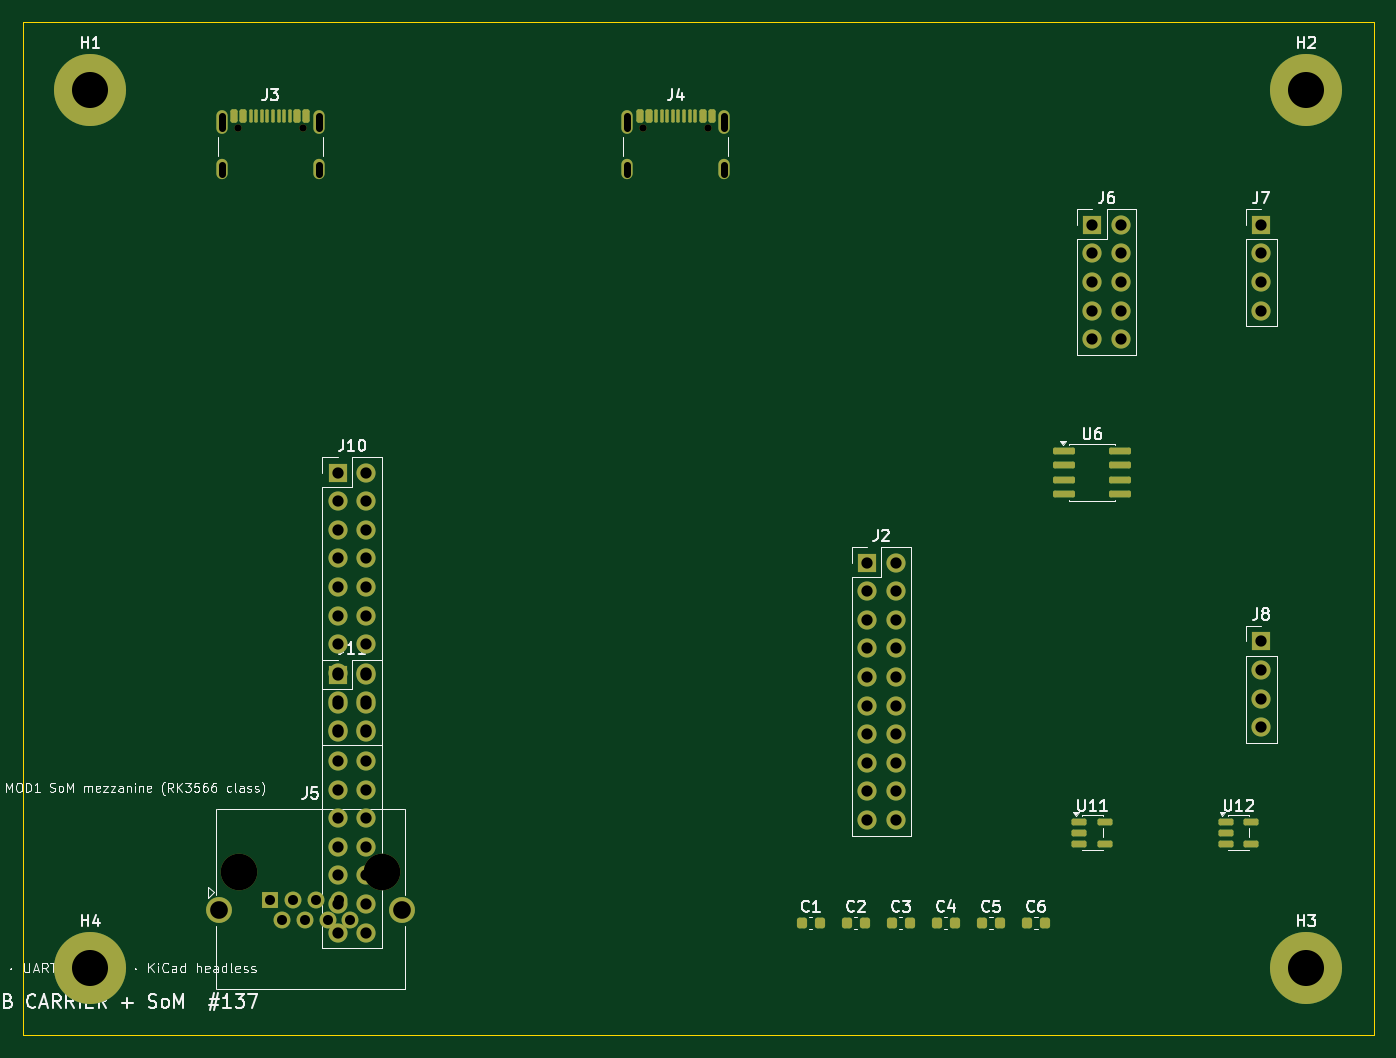
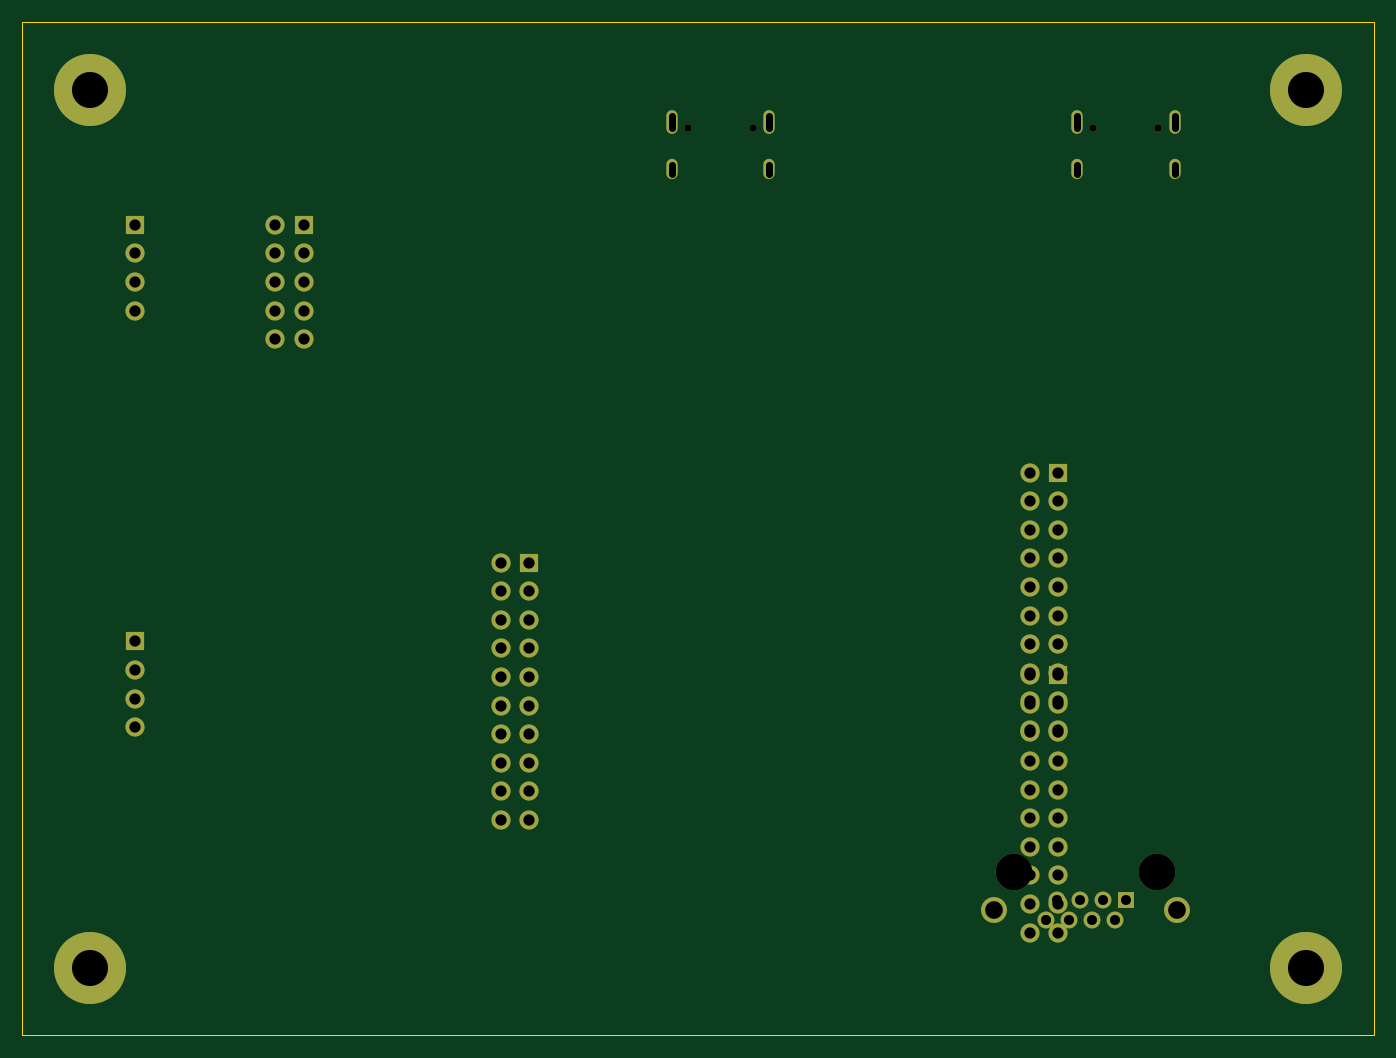
Circuit board: 10 layer files. Board 120.0 x 90.0 mm.
- bottom_copper: cmfd-board-b-B_Cu.gbr (5005 bytes)
- bottom_mask: cmfd-board-b-B_Mask.gbr (3598 bytes)
- paste: cmfd-board-b-B_Paste.gbr (457 bytes)
- bottom_silk: cmfd-board-b-B_Silkscreen.gbr (3608 bytes)
- outline: cmfd-board-b-Edge_Cuts.gbr (623 bytes)
- top_copper: cmfd-board-b-F_Cu.gbr (8825 bytes)
- top_mask: cmfd-board-b-F_Mask.gbr (6369 bytes)
- paste: cmfd-board-b-F_Paste.gbr (3541 bytes)
- top_silk: cmfd-board-b-F_Silkscreen.gbr (77426 bytes)
- drill: cmfd-board-b.drl (2282 bytes)

=== bottom_copper: cmfd-board-b-B_Cu.gbr (5005 bytes, source omitted) ===
=== bottom_mask: cmfd-board-b-B_Mask.gbr ===
%TF.GenerationSoftware,KiCad,Pcbnew,10.0.4*%
%TF.CreationDate,2026-07-22T09:45:05-04:00*%
%TF.ProjectId,cmfd-board-b,636d6664-2d62-46f6-9172-642d622e6b69,rev?*%
%TF.SameCoordinates,Original*%
%TF.FileFunction,Soldermask,Bot*%
%TF.FilePolarity,Negative*%
%FSLAX46Y46*%
G04 Gerber Fmt 4.6, Leading zero omitted, Abs format (unit mm)*
G04 Created by KiCad (PCBNEW 10.0.4) date 2026-07-22 09:45:05*
%MOMM*%
%LPD*%
G01*
G04 APERTURE LIST*
%ADD10C,6.400000*%
%ADD11C,0.650000*%
%ADD12O,1.000000X2.100000*%
%ADD13O,1.000000X1.800000*%
%ADD14R,1.700000X1.700000*%
%ADD15C,1.700000*%
%ADD16C,3.250000*%
%ADD17R,1.500000X1.500000*%
%ADD18C,1.500000*%
%ADD19C,2.300000*%
G04 APERTURE END LIST*
D10*
%TO.C,H1*%
X6000000Y-6000000D03*
%TD*%
D11*
%TO.C,J4*%
X55110000Y-9395000D03*
X60890000Y-9395000D03*
D12*
X53680000Y-8895000D03*
D13*
X53680000Y-13075000D03*
D12*
X62320000Y-8895000D03*
D13*
X62320000Y-13075000D03*
%TD*%
D14*
%TO.C,J11*%
X28000000Y-58000000D03*
D15*
X30540000Y-58000000D03*
X28000000Y-60540000D03*
X30540000Y-60540000D03*
X28000000Y-63080000D03*
X30540000Y-63080000D03*
X28000000Y-65620000D03*
X30540000Y-65620000D03*
X28000000Y-68160000D03*
X30540000Y-68160000D03*
X28000000Y-70700000D03*
X30540000Y-70700000D03*
X28000000Y-73240000D03*
X30540000Y-73240000D03*
X28000000Y-75780000D03*
X30540000Y-75780000D03*
X28000000Y-78320000D03*
X30540000Y-78320000D03*
X28000000Y-80860000D03*
X30540000Y-80860000D03*
%TD*%
D10*
%TO.C,H3*%
X114000000Y-84000000D03*
%TD*%
D14*
%TO.C,J10*%
X28000000Y-40000000D03*
D15*
X30540000Y-40000000D03*
X28000000Y-42540000D03*
X30540000Y-42540000D03*
X28000000Y-45080000D03*
X30540000Y-45080000D03*
X28000000Y-47620000D03*
X30540000Y-47620000D03*
X28000000Y-50160000D03*
X30540000Y-50160000D03*
X28000000Y-52700000D03*
X30540000Y-52700000D03*
X28000000Y-55240000D03*
X30540000Y-55240000D03*
X28000000Y-57780000D03*
X30540000Y-57780000D03*
X28000000Y-60320000D03*
X30540000Y-60320000D03*
X28000000Y-62860000D03*
X30540000Y-62860000D03*
%TD*%
D16*
%TO.C,J5*%
X19210000Y-75460000D03*
X31910000Y-75460000D03*
D17*
X22000000Y-78000000D03*
D18*
X23016000Y-79780000D03*
X24032000Y-78000000D03*
X25048000Y-79780000D03*
X26064000Y-78000000D03*
X27080000Y-79780000D03*
X28096000Y-78000000D03*
X29112000Y-79780000D03*
D19*
X17430000Y-78890000D03*
X33690000Y-78890000D03*
%TD*%
D10*
%TO.C,H2*%
X114000000Y-6000000D03*
%TD*%
%TO.C,H4*%
X6000000Y-84000000D03*
%TD*%
D14*
%TO.C,J7*%
X110000000Y-18000000D03*
D15*
X110000000Y-20540000D03*
X110000000Y-23080000D03*
X110000000Y-25620000D03*
%TD*%
D11*
%TO.C,J3*%
X19110000Y-9395000D03*
X24890000Y-9395000D03*
D12*
X17680000Y-8895000D03*
D13*
X17680000Y-13075000D03*
D12*
X26320000Y-8895000D03*
D13*
X26320000Y-13075000D03*
%TD*%
D14*
%TO.C,J6*%
X95000000Y-18000000D03*
D15*
X97540000Y-18000000D03*
X95000000Y-20540000D03*
X97540000Y-20540000D03*
X95000000Y-23080000D03*
X97540000Y-23080000D03*
X95000000Y-25620000D03*
X97540000Y-25620000D03*
X95000000Y-28160000D03*
X97540000Y-28160000D03*
%TD*%
D14*
%TO.C,J8*%
X110000000Y-55000000D03*
D15*
X110000000Y-57540000D03*
X110000000Y-60080000D03*
X110000000Y-62620000D03*
%TD*%
D14*
%TO.C,J2*%
X75000000Y-48000000D03*
D15*
X77540000Y-48000000D03*
X75000000Y-50540000D03*
X77540000Y-50540000D03*
X75000000Y-53080000D03*
X77540000Y-53080000D03*
X75000000Y-55620000D03*
X77540000Y-55620000D03*
X75000000Y-58160000D03*
X77540000Y-58160000D03*
X75000000Y-60700000D03*
X77540000Y-60700000D03*
X75000000Y-63240000D03*
X77540000Y-63240000D03*
X75000000Y-65780000D03*
X77540000Y-65780000D03*
X75000000Y-68320000D03*
X77540000Y-68320000D03*
X75000000Y-70860000D03*
X77540000Y-70860000D03*
%TD*%
M02*

=== paste: cmfd-board-b-B_Paste.gbr ===
%TF.GenerationSoftware,KiCad,Pcbnew,10.0.4*%
%TF.CreationDate,2026-07-22T09:45:05-04:00*%
%TF.ProjectId,cmfd-board-b,636d6664-2d62-46f6-9172-642d622e6b69,rev?*%
%TF.SameCoordinates,Original*%
%TF.FileFunction,Paste,Bot*%
%TF.FilePolarity,Positive*%
%FSLAX46Y46*%
G04 Gerber Fmt 4.6, Leading zero omitted, Abs format (unit mm)*
G04 Created by KiCad (PCBNEW 10.0.4) date 2026-07-22 09:45:05*
%MOMM*%
%LPD*%
G01*
G04 APERTURE LIST*
G04 APERTURE END LIST*
M02*

=== bottom_silk: cmfd-board-b-B_Silkscreen.gbr ===
%TF.GenerationSoftware,KiCad,Pcbnew,10.0.4*%
%TF.CreationDate,2026-07-22T09:45:05-04:00*%
%TF.ProjectId,cmfd-board-b,636d6664-2d62-46f6-9172-642d622e6b69,rev?*%
%TF.SameCoordinates,Original*%
%TF.FileFunction,Legend,Bot*%
%TF.FilePolarity,Positive*%
%FSLAX46Y46*%
G04 Gerber Fmt 4.6, Leading zero omitted, Abs format (unit mm)*
G04 Created by KiCad (PCBNEW 10.0.4) date 2026-07-22 09:45:05*
%MOMM*%
%LPD*%
G01*
G04 APERTURE LIST*
%ADD10C,6.400000*%
%ADD11C,0.650000*%
%ADD12O,1.000000X2.100000*%
%ADD13O,1.000000X1.800000*%
%ADD14R,1.700000X1.700000*%
%ADD15C,1.700000*%
%ADD16C,3.250000*%
%ADD17R,1.500000X1.500000*%
%ADD18C,1.500000*%
%ADD19C,2.300000*%
G04 APERTURE END LIST*
%LPC*%
D10*
%TO.C,H1*%
X6000000Y-6000000D03*
%TD*%
D11*
%TO.C,J4*%
X55110000Y-9395000D03*
X60890000Y-9395000D03*
D12*
X53680000Y-8895000D03*
D13*
X53680000Y-13075000D03*
D12*
X62320000Y-8895000D03*
D13*
X62320000Y-13075000D03*
%TD*%
D14*
%TO.C,J11*%
X28000000Y-58000000D03*
D15*
X30540000Y-58000000D03*
X28000000Y-60540000D03*
X30540000Y-60540000D03*
X28000000Y-63080000D03*
X30540000Y-63080000D03*
X28000000Y-65620000D03*
X30540000Y-65620000D03*
X28000000Y-68160000D03*
X30540000Y-68160000D03*
X28000000Y-70700000D03*
X30540000Y-70700000D03*
X28000000Y-73240000D03*
X30540000Y-73240000D03*
X28000000Y-75780000D03*
X30540000Y-75780000D03*
X28000000Y-78320000D03*
X30540000Y-78320000D03*
X28000000Y-80860000D03*
X30540000Y-80860000D03*
%TD*%
D10*
%TO.C,H3*%
X114000000Y-84000000D03*
%TD*%
D14*
%TO.C,J10*%
X28000000Y-40000000D03*
D15*
X30540000Y-40000000D03*
X28000000Y-42540000D03*
X30540000Y-42540000D03*
X28000000Y-45080000D03*
X30540000Y-45080000D03*
X28000000Y-47620000D03*
X30540000Y-47620000D03*
X28000000Y-50160000D03*
X30540000Y-50160000D03*
X28000000Y-52700000D03*
X30540000Y-52700000D03*
X28000000Y-55240000D03*
X30540000Y-55240000D03*
X28000000Y-57780000D03*
X30540000Y-57780000D03*
X28000000Y-60320000D03*
X30540000Y-60320000D03*
X28000000Y-62860000D03*
X30540000Y-62860000D03*
%TD*%
D16*
%TO.C,J5*%
X19210000Y-75460000D03*
X31910000Y-75460000D03*
D17*
X22000000Y-78000000D03*
D18*
X23016000Y-79780000D03*
X24032000Y-78000000D03*
X25048000Y-79780000D03*
X26064000Y-78000000D03*
X27080000Y-79780000D03*
X28096000Y-78000000D03*
X29112000Y-79780000D03*
D19*
X17430000Y-78890000D03*
X33690000Y-78890000D03*
%TD*%
D10*
%TO.C,H2*%
X114000000Y-6000000D03*
%TD*%
%TO.C,H4*%
X6000000Y-84000000D03*
%TD*%
D14*
%TO.C,J7*%
X110000000Y-18000000D03*
D15*
X110000000Y-20540000D03*
X110000000Y-23080000D03*
X110000000Y-25620000D03*
%TD*%
D11*
%TO.C,J3*%
X19110000Y-9395000D03*
X24890000Y-9395000D03*
D12*
X17680000Y-8895000D03*
D13*
X17680000Y-13075000D03*
D12*
X26320000Y-8895000D03*
D13*
X26320000Y-13075000D03*
%TD*%
D14*
%TO.C,J6*%
X95000000Y-18000000D03*
D15*
X97540000Y-18000000D03*
X95000000Y-20540000D03*
X97540000Y-20540000D03*
X95000000Y-23080000D03*
X97540000Y-23080000D03*
X95000000Y-25620000D03*
X97540000Y-25620000D03*
X95000000Y-28160000D03*
X97540000Y-28160000D03*
%TD*%
D14*
%TO.C,J8*%
X110000000Y-55000000D03*
D15*
X110000000Y-57540000D03*
X110000000Y-60080000D03*
X110000000Y-62620000D03*
%TD*%
D14*
%TO.C,J2*%
X75000000Y-48000000D03*
D15*
X77540000Y-48000000D03*
X75000000Y-50540000D03*
X77540000Y-50540000D03*
X75000000Y-53080000D03*
X77540000Y-53080000D03*
X75000000Y-55620000D03*
X77540000Y-55620000D03*
X75000000Y-58160000D03*
X77540000Y-58160000D03*
X75000000Y-60700000D03*
X77540000Y-60700000D03*
X75000000Y-63240000D03*
X77540000Y-63240000D03*
X75000000Y-65780000D03*
X77540000Y-65780000D03*
X75000000Y-68320000D03*
X77540000Y-68320000D03*
X75000000Y-70860000D03*
X77540000Y-70860000D03*
%TD*%
%LPD*%
M02*

=== outline: cmfd-board-b-Edge_Cuts.gbr ===
%TF.GenerationSoftware,KiCad,Pcbnew,10.0.4*%
%TF.CreationDate,2026-07-22T09:45:05-04:00*%
%TF.ProjectId,cmfd-board-b,636d6664-2d62-46f6-9172-642d622e6b69,rev?*%
%TF.SameCoordinates,Original*%
%TF.FileFunction,Profile,NP*%
%FSLAX46Y46*%
G04 Gerber Fmt 4.6, Leading zero omitted, Abs format (unit mm)*
G04 Created by KiCad (PCBNEW 10.0.4) date 2026-07-22 09:45:05*
%MOMM*%
%LPD*%
G01*
G04 APERTURE LIST*
%TA.AperFunction,Profile*%
%ADD10C,0.100000*%
%TD*%
G04 APERTURE END LIST*
D10*
X0Y0D02*
X120000000Y0D01*
X0Y-90000000D02*
X0Y0D01*
X120000000Y0D02*
X120000000Y-90000000D01*
X120000000Y-90000000D02*
X0Y-90000000D01*
M02*

=== top_copper: cmfd-board-b-F_Cu.gbr (8825 bytes, source omitted) ===
=== top_mask: cmfd-board-b-F_Mask.gbr (6369 bytes, source omitted) ===
=== paste: cmfd-board-b-F_Paste.gbr ===
%TF.GenerationSoftware,KiCad,Pcbnew,10.0.4*%
%TF.CreationDate,2026-07-22T09:45:05-04:00*%
%TF.ProjectId,cmfd-board-b,636d6664-2d62-46f6-9172-642d622e6b69,rev?*%
%TF.SameCoordinates,Original*%
%TF.FileFunction,Paste,Top*%
%TF.FilePolarity,Positive*%
%FSLAX46Y46*%
G04 Gerber Fmt 4.6, Leading zero omitted, Abs format (unit mm)*
G04 Created by KiCad (PCBNEW 10.0.4) date 2026-07-22 09:45:05*
%MOMM*%
%LPD*%
G01*
G04 APERTURE LIST*
G04 Aperture macros list*
%AMRoundRect*
0 Rectangle with rounded corners*
0 $1 Rounding radius*
0 $2 $3 $4 $5 $6 $7 $8 $9 X,Y pos of 4 corners*
0 Add a 4 corners polygon primitive as box body*
4,1,4,$2,$3,$4,$5,$6,$7,$8,$9,$2,$3,0*
0 Add four circle primitives for the rounded corners*
1,1,$1+$1,$2,$3*
1,1,$1+$1,$4,$5*
1,1,$1+$1,$6,$7*
1,1,$1+$1,$8,$9*
0 Add four rect primitives between the rounded corners*
20,1,$1+$1,$2,$3,$4,$5,0*
20,1,$1+$1,$4,$5,$6,$7,0*
20,1,$1+$1,$6,$7,$8,$9,0*
20,1,$1+$1,$8,$9,$2,$3,0*%
G04 Aperture macros list end*
%ADD10RoundRect,0.150000X-0.512500X-0.150000X0.512500X-0.150000X0.512500X0.150000X-0.512500X0.150000X0*%
%ADD11RoundRect,0.225000X-0.225000X-0.250000X0.225000X-0.250000X0.225000X0.250000X-0.225000X0.250000X0*%
%ADD12RoundRect,0.150000X-0.825000X-0.150000X0.825000X-0.150000X0.825000X0.150000X-0.825000X0.150000X0*%
%ADD13RoundRect,0.150000X-0.150000X-0.425000X0.150000X-0.425000X0.150000X0.425000X-0.150000X0.425000X0*%
%ADD14RoundRect,0.075000X-0.075000X-0.500000X0.075000X-0.500000X0.075000X0.500000X-0.075000X0.500000X0*%
%ADD15O,1.000000X2.100000*%
%ADD16O,1.000000X1.800000*%
G04 APERTURE END LIST*
D10*
%TO.C,U12*%
X106862500Y-71050000D03*
X106862500Y-72000000D03*
X106862500Y-72950000D03*
X109137500Y-72950000D03*
X109137500Y-71050000D03*
%TD*%
D11*
%TO.C,C3*%
X77225000Y-80000000D03*
X78775000Y-80000000D03*
%TD*%
D12*
%TO.C,U6*%
X92525000Y-38095000D03*
X92525000Y-39365000D03*
X92525000Y-40635000D03*
X92525000Y-41905000D03*
X97475000Y-41905000D03*
X97475000Y-40635000D03*
X97475000Y-39365000D03*
X97475000Y-38095000D03*
%TD*%
D13*
%TO.C,J4*%
X54800000Y-8320000D03*
X55600000Y-8320000D03*
D14*
X56750000Y-8320000D03*
X57750000Y-8320000D03*
X58250000Y-8320000D03*
X59250000Y-8320000D03*
D13*
X60400000Y-8320000D03*
X61200000Y-8320000D03*
X61200000Y-8320000D03*
X60400000Y-8320000D03*
D14*
X59750000Y-8320000D03*
X58750000Y-8320000D03*
X57250000Y-8320000D03*
X56250000Y-8320000D03*
D13*
X55600000Y-8320000D03*
X54800000Y-8320000D03*
D15*
X53680000Y-8895000D03*
D16*
X53680000Y-13075000D03*
D15*
X62320000Y-8895000D03*
D16*
X62320000Y-13075000D03*
%TD*%
D11*
%TO.C,C6*%
X89225000Y-80000000D03*
X90775000Y-80000000D03*
%TD*%
%TO.C,C1*%
X69225000Y-80000000D03*
X70775000Y-80000000D03*
%TD*%
%TO.C,C4*%
X81225000Y-80000000D03*
X82775000Y-80000000D03*
%TD*%
D10*
%TO.C,U11*%
X93862500Y-71050000D03*
X93862500Y-72000000D03*
X93862500Y-72950000D03*
X96137500Y-72950000D03*
X96137500Y-71050000D03*
%TD*%
D13*
%TO.C,J3*%
X18800000Y-8320000D03*
X19600000Y-8320000D03*
D14*
X20750000Y-8320000D03*
X21750000Y-8320000D03*
X22250000Y-8320000D03*
X23250000Y-8320000D03*
D13*
X24400000Y-8320000D03*
X25200000Y-8320000D03*
X25200000Y-8320000D03*
X24400000Y-8320000D03*
D14*
X23750000Y-8320000D03*
X22750000Y-8320000D03*
X21250000Y-8320000D03*
X20250000Y-8320000D03*
D13*
X19600000Y-8320000D03*
X18800000Y-8320000D03*
D15*
X17680000Y-8895000D03*
D16*
X17680000Y-13075000D03*
D15*
X26320000Y-8895000D03*
D16*
X26320000Y-13075000D03*
%TD*%
D11*
%TO.C,C5*%
X85225000Y-80000000D03*
X86775000Y-80000000D03*
%TD*%
%TO.C,C2*%
X73225000Y-80000000D03*
X74775000Y-80000000D03*
%TD*%
M02*

=== top_silk: cmfd-board-b-F_Silkscreen.gbr (77426 bytes, source omitted) ===
=== drill: cmfd-board-b.drl ===
M48
; DRILL file KiCad 10.0.4 date 2026-07-22T09:45:06
; FORMAT={-:-/ absolute / metric / decimal}
; #@! TF.CreationDate,2026-07-22T09:45:06-04:00
; #@! TF.GenerationSoftware,Kicad,Pcbnew,10.0.4
; #@! TF.FileFunction,MixedPlating,1,2
FMAT,2
METRIC
; #@! TA.AperFunction,Plated,PTH,ComponentDrill
T1C0.600
; #@! TA.AperFunction,Plated,PTH,ComponentDrill
T2C0.890
; #@! TA.AperFunction,Plated,PTH,ComponentDrill
T3C1.000
; #@! TA.AperFunction,Plated,PTH,ComponentDrill
T4C1.570
; #@! TA.AperFunction,Plated,PTH,ComponentDrill
T5C3.200
; #@! TA.AperFunction,NonPlated,NPTH,ComponentDrill
T6C0.650
; #@! TA.AperFunction,NonPlated,NPTH,ComponentDrill
T7C3.250
%
G90
G05
T2
X22.0Y-78.0
X23.016Y-79.78
X24.032Y-78.0
X25.048Y-79.78
X26.064Y-78.0
X27.08Y-79.78
X28.096Y-78.0
X29.112Y-79.78
T3
X28.0Y-40.0
X28.0Y-42.54
X28.0Y-45.08
X28.0Y-47.62
X28.0Y-50.16
X28.0Y-52.7
X28.0Y-55.24
X28.0Y-57.78
X28.0Y-58.0
X28.0Y-60.32
X28.0Y-60.54
X28.0Y-62.86
X28.0Y-63.08
X28.0Y-65.62
X28.0Y-68.16
X28.0Y-70.7
X28.0Y-73.24
X28.0Y-75.78
X28.0Y-78.32
X28.0Y-80.86
X30.54Y-40.0
X30.54Y-42.54
X30.54Y-45.08
X30.54Y-47.62
X30.54Y-50.16
X30.54Y-52.7
X30.54Y-55.24
X30.54Y-57.78
X30.54Y-58.0
X30.54Y-60.32
X30.54Y-60.54
X30.54Y-62.86
X30.54Y-63.08
X30.54Y-65.62
X30.54Y-68.16
X30.54Y-70.7
X30.54Y-73.24
X30.54Y-75.78
X30.54Y-78.32
X30.54Y-80.86
X75.0Y-48.0
X75.0Y-50.54
X75.0Y-53.08
X75.0Y-55.62
X75.0Y-58.16
X75.0Y-60.7
X75.0Y-63.24
X75.0Y-65.78
X75.0Y-68.32
X75.0Y-70.86
X77.54Y-48.0
X77.54Y-50.54
X77.54Y-53.08
X77.54Y-55.62
X77.54Y-58.16
X77.54Y-60.7
X77.54Y-63.24
X77.54Y-65.78
X77.54Y-68.32
X77.54Y-70.86
X95.0Y-18.0
X95.0Y-20.54
X95.0Y-23.08
X95.0Y-25.62
X95.0Y-28.16
X97.54Y-18.0
X97.54Y-20.54
X97.54Y-23.08
X97.54Y-25.62
X97.54Y-28.16
X110.0Y-18.0
X110.0Y-20.54
X110.0Y-23.08
X110.0Y-25.62
X110.0Y-55.0
X110.0Y-57.54
X110.0Y-60.08
X110.0Y-62.62
T4
X17.43Y-78.89
X33.69Y-78.89
T5
X6.0Y-6.0
X6.0Y-84.0
X114.0Y-6.0
X114.0Y-84.0
T6
X19.11Y-9.395
X24.89Y-9.395
X55.11Y-9.395
X60.89Y-9.395
T7
X19.21Y-75.46
X31.91Y-75.46
T1
X17.68Y-8.345G85X17.68Y-9.445
G05
X17.68Y-12.675G85X17.68Y-13.475
G05
X26.32Y-8.345G85X26.32Y-9.445
G05
X26.32Y-12.675G85X26.32Y-13.475
G05
X53.68Y-8.345G85X53.68Y-9.445
G05
X53.68Y-12.675G85X53.68Y-13.475
G05
X62.32Y-8.345G85X62.32Y-9.445
G05
X62.32Y-12.675G85X62.32Y-13.475
G05
M30
